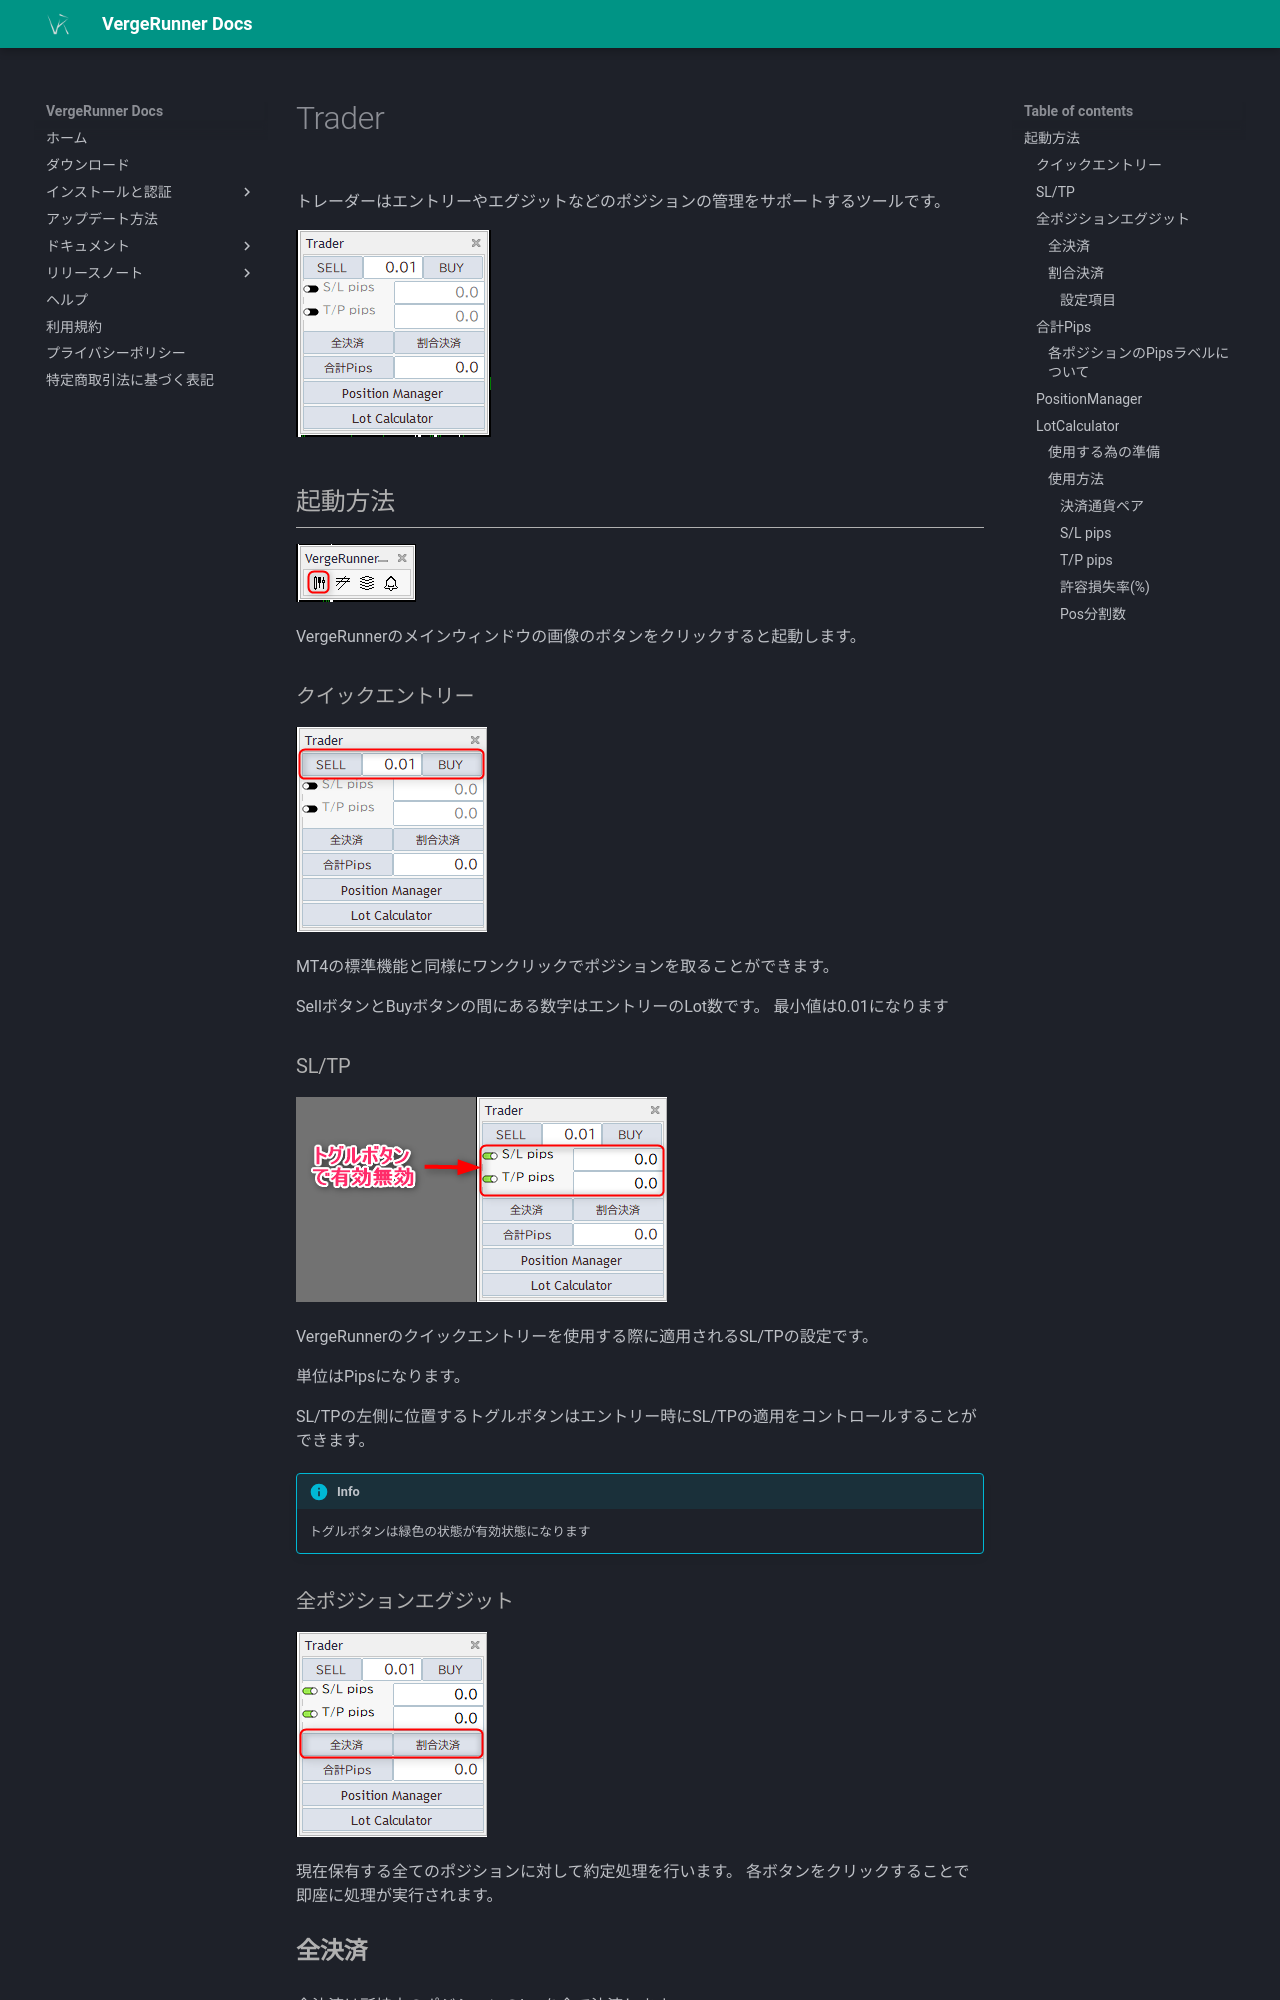

repository: TakahiroNishigaki/vergerunner_docs · page: manual/manual_trader/index.html · generator: mkdocs

# Trader
トレーダーはエントリーやエグジットなどのポジションの管理をサポートするツールです。

![Alt text](../_img/manual/trader/img_manual_trader_001.png)

## 起動方法
![Alt text](../_img/manual/trader/img_manual_trader_002.png)

VergeRunnerのメインウィンドウの画像のボタンをクリックすると起動します。

### クイックエントリー
![Alt text](../_img/manual/trader/img_manual_trader_003.png)

MT4の標準機能と同様にワンクリックでポジションを取ることができます。

SellボタンとBuyボタンの間にある数字はエントリーのLot数です。
最小値は0.01になります

### SL/TP
![Alt text](../_img/manual/trader/img_manual_trader_004.png)

VergeRunnerのクイックエントリーを使用する際に適用されるSL/TPの設定です。

単位はPipsになります。

SL/TPの左側に位置するトグルボタンはエントリー時にSL/TPの適用をコントロールすることができます。
!!! info
    トグルボタンは緑色の状態が有効状態になります

### 全ポジションエグジット
![Alt text](../_img/manual/trader/img_manual_trader_005.png)

現在保有する全てのポジションに対して約定処理を行います。
各ボタンをクリックすることで即座に処理が実行されます。

#### 全決済
全決済は所持中のポジションのLotを全て決済します。
